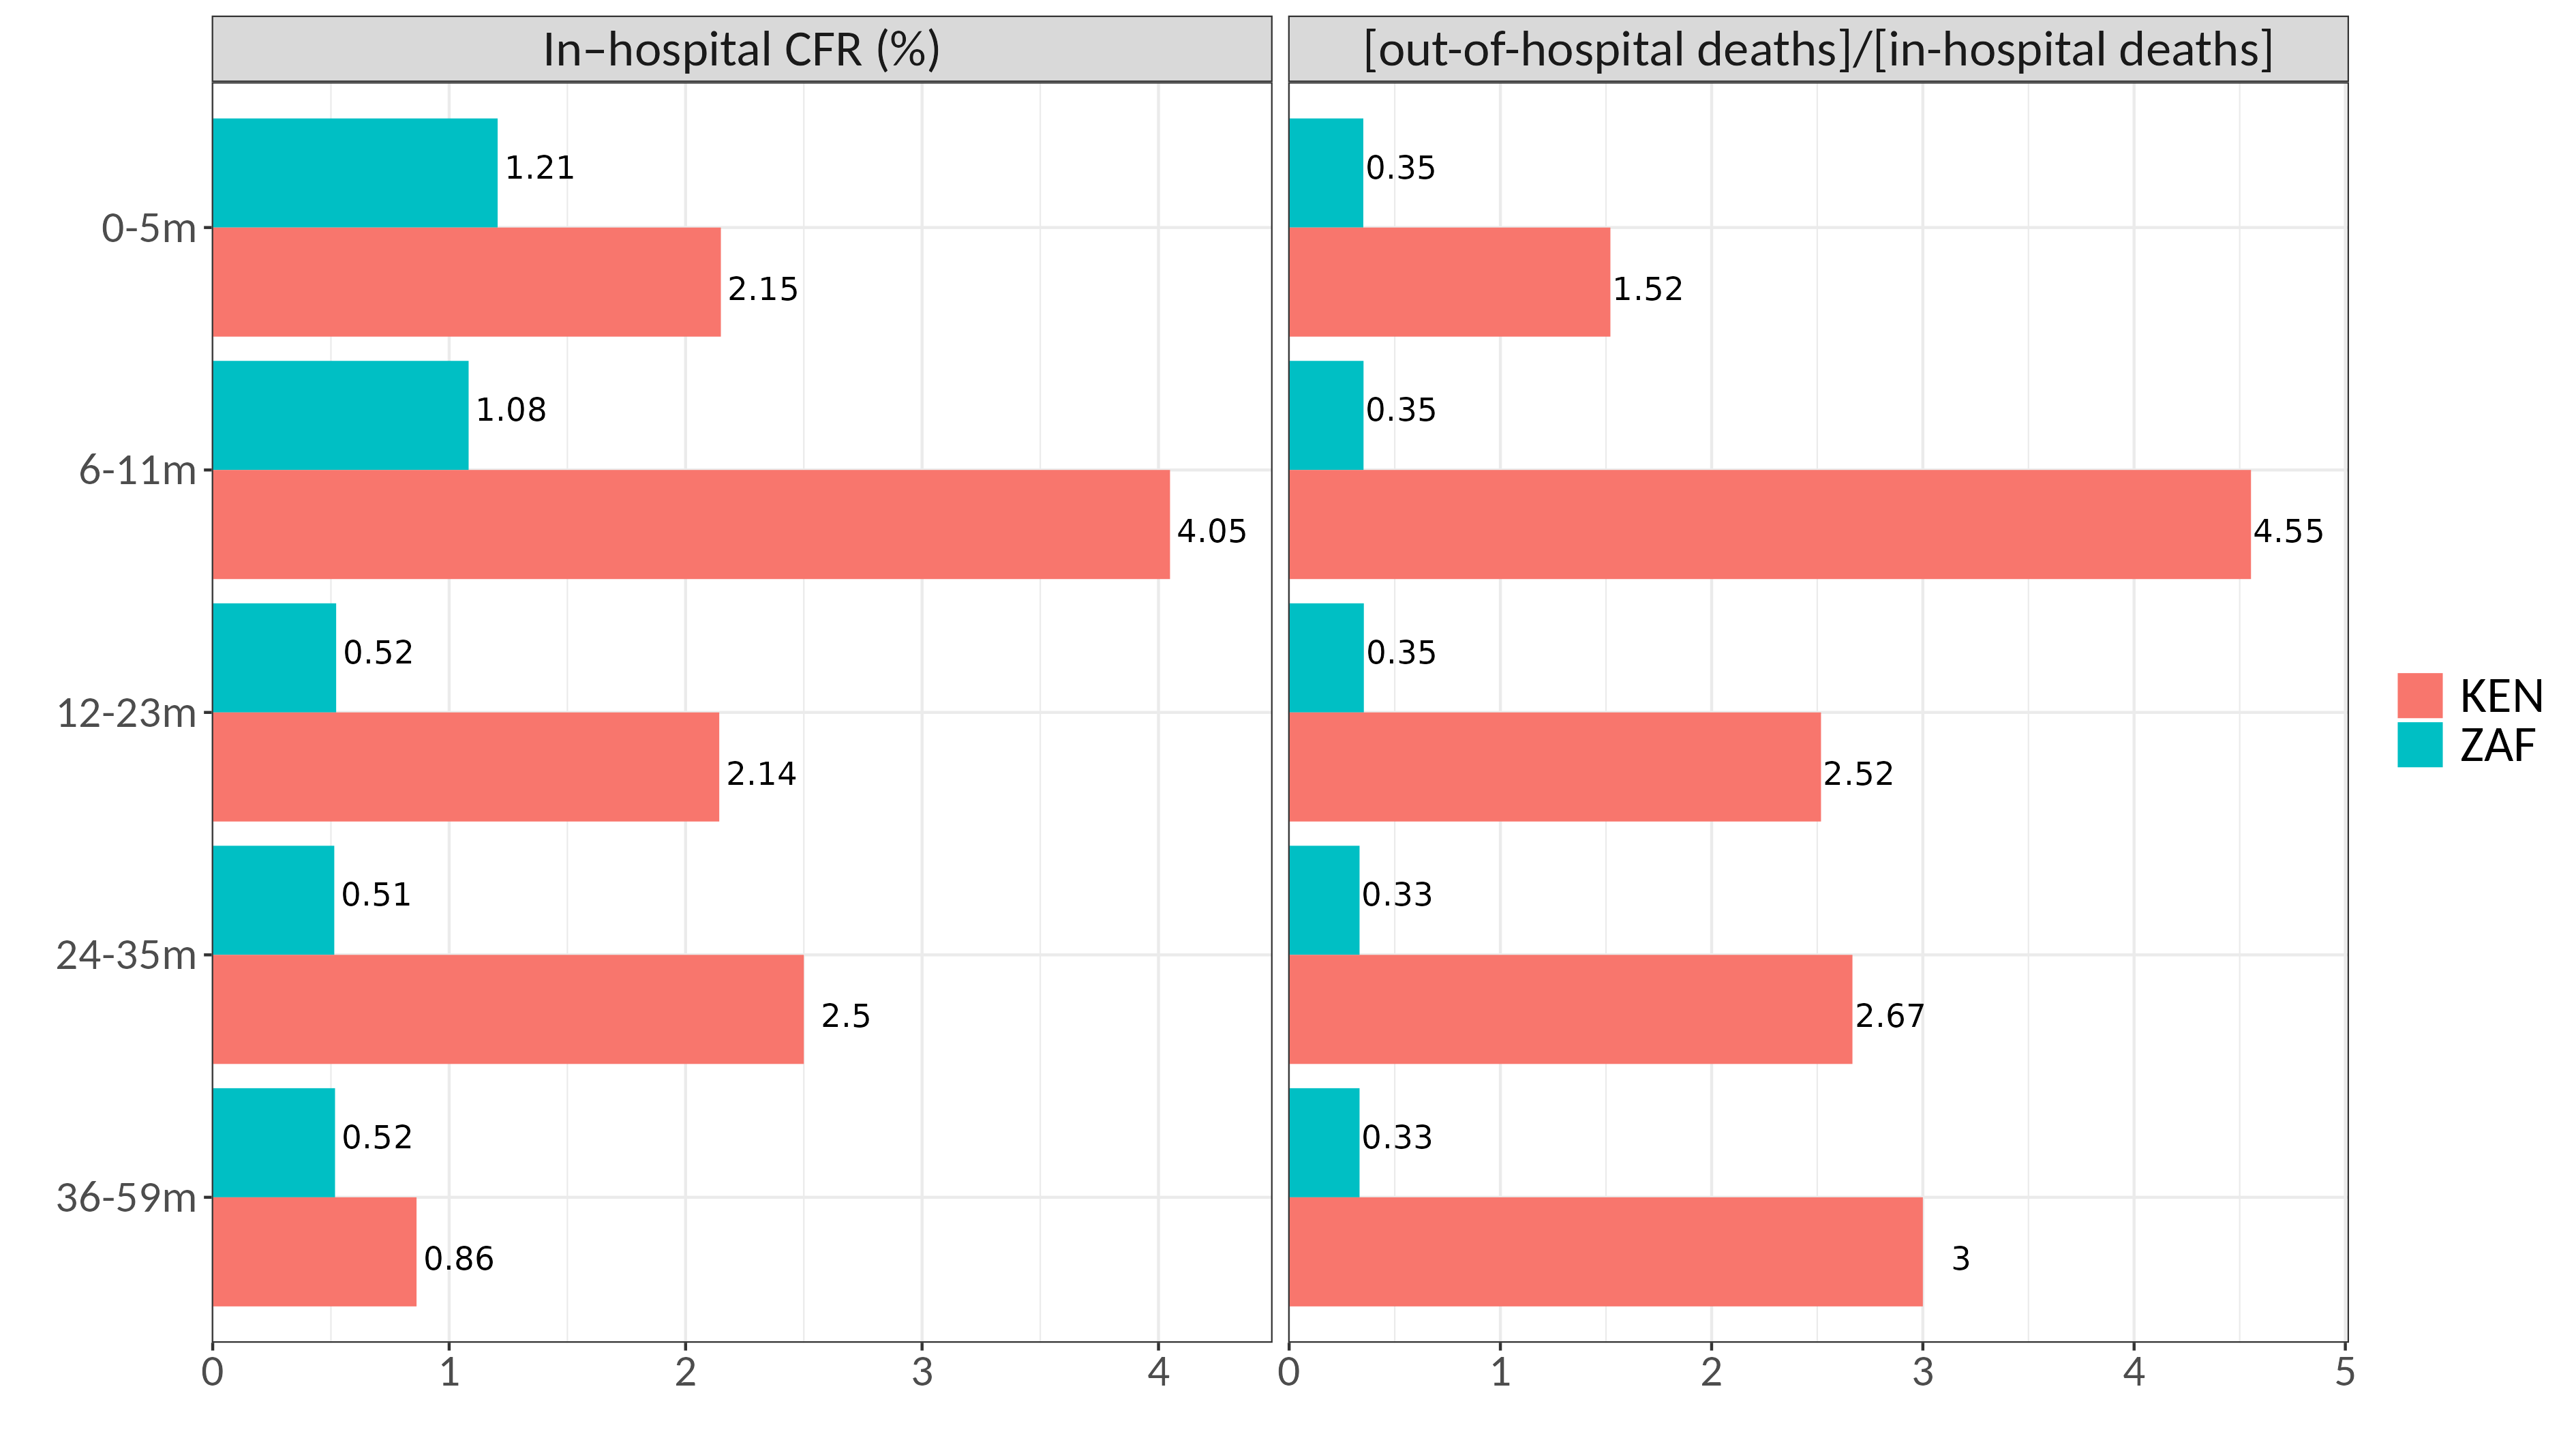

Data behind this chart, as committed beside it:
age_in_months_orig, in_hospital, value, CI_95_lower, CI_95_upper, country, CI_95_lower_sum, CI_95_upper_sum
0, out-of-hospital, 28.8, 18, 34.7, South Africa, 74.9, 144.5
0, in-hospital, 82, 56.9, 109.8, South Africa, 74.9, 144.5
1, out-of-hospital, 28.9, 20.6, 32.6, South Africa, 85.9, 135.8
1, in-hospital, 82.4, 65.3, 103.2, South Africa, 85.9, 135.8
2, out-of-hospital, 20.6, 14.3, 23.7, South Africa, 59.5, 98.7
2, in-hospital, 58.6, 45.2, 75, South Africa, 59.5, 98.7
3, out-of-hospital, 18.2, 12.3, 21.4, South Africa, 51.3, 89
3, in-hospital, 51.9, 39, 67.6, South Africa, 51.3, 89
4, out-of-hospital, 17.3, 11.2, 20.9, South Africa, 46.8, 87
4, in-hospital, 49.3, 35.6, 66.1, South Africa, 46.8, 87
5, out-of-hospital, 11, 6.9, 13.8, South Africa, 28.8, 57.6
5, in-hospital, 31.3, 21.9, 43.8, South Africa, 28.8, 57.6
6, out-of-hospital, 10.8, 6.9, 13.2, South Africa, 28.6, 55.1
6, in-hospital, 30.8, 21.7, 41.9, South Africa, 28.6, 55.1
7, out-of-hospital, 7.3, 4.2, 9.6, South Africa, 17.5, 39.9
7, in-hospital, 20.8, 13.3, 30.3, South Africa, 17.5, 39.9
8, out-of-hospital, 4.9, 2.7, 6.4, South Africa, 11.3, 26.8
8, in-hospital, 14, 8.6, 20.4, South Africa, 11.3, 26.8
9, out-of-hospital, 4.2, 2.1, 6, South Africa, 8.6, 24.9
9, in-hospital, 11.8, 6.5, 18.9, South Africa, 8.6, 24.9
10, out-of-hospital, 4.1, 2.1, 5.7, South Africa, 8.7, 23.6
10, in-hospital, 11.6, 6.6, 17.9, South Africa, 8.7, 23.6
11, out-of-hospital, 3.8, 1.9, 5.4, South Africa, 7.9, 22.6
11, in-hospital, 10.8, 6, 17.2, South Africa, 7.9, 22.6
12-14, out-of-hospital, 1.3, 0.8, 1.6, South Africa, 3.3, 6.7
12-14, in-hospital, 3.6, 2.5, 5.1, South Africa, 3.3, 6.7
15-17, out-of-hospital, 0.9, 0.5, 1.1, South Africa, 2.1, 4.7
15-17, in-hospital, 2.5, 1.6, 3.6, South Africa, 2.1, 4.7
18-20, out-of-hospital, 0.6, 0.3, 0.9, South Africa, 1.3, 3.7
18-20, in-hospital, 1.8, 1, 2.8, South Africa, 1.3, 3.7
21-23, out-of-hospital, 0.9, 0.4, 1.3, South Africa, 1.6, 5.5
21-23, in-hospital, 2.5, 1.2, 4.2, South Africa, 1.6, 5.5
24-35, out-of-hospital, 0.2, 0.1, 0.3, South Africa, 0.5, 1.2
24-35, in-hospital, 0.6, 0.4, 0.9, South Africa, 0.5, 1.2
36-47, out-of-hospital, 0.1, 0, 0.2, South Africa, 0.1, 0.7
36-47, in-hospital, 0.3, 0.1, 0.5, South Africa, 0.1, 0.7
48-59, out-of-hospital, 0.1, 0, 0.2, South Africa, 0.1, 0.7
48-59, in-hospital, 0.3, 0.1, 0.5, South Africa, 0.1, 0.7
0, out-of-hospital, 78, 43, 119, Kenya, 71, 197
0, in-hospital, 51, 28, 78, Kenya, 71, 197
1, out-of-hospital, 112, 64, 170, Kenya, 106, 282
1, in-hospital, 74, 42, 112, Kenya, 106, 282
2, out-of-hospital, 82, 46, 126, Kenya, 76, 209
2, in-hospital, 54, 30, 83, Kenya, 76, 209
3, out-of-hospital, 50, 27, 76, Kenya, 45, 126
3, in-hospital, 33, 18, 50, Kenya, 45, 126
4, out-of-hospital, 44, 26, 67, Kenya, 43, 111
4, in-hospital, 29, 17, 44, Kenya, 43, 111
5, out-of-hospital, 49, 27, 78, Kenya, 45, 129
5, in-hospital, 32, 18, 51, Kenya, 45, 129
6, out-of-hospital, 196, 109, 314, Kenya, 133, 383
6, in-hospital, 43, 24, 69, Kenya, 133, 383
7, out-of-hospital, 168, 91, 264, Kenya, 111, 322
7, in-hospital, 37, 20, 58, Kenya, 111, 322
8, out-of-hospital, 155, 91, 259, Kenya, 111, 316
8, in-hospital, 34, 20, 57, Kenya, 111, 316
9, out-of-hospital, 96, 50, 159, Kenya, 61, 194
9, in-hospital, 21, 11, 35, Kenya, 61, 194
10, out-of-hospital, 105, 59, 173, Kenya, 72, 211
10, in-hospital, 23, 13, 38, Kenya, 72, 211
... 16 more rows
